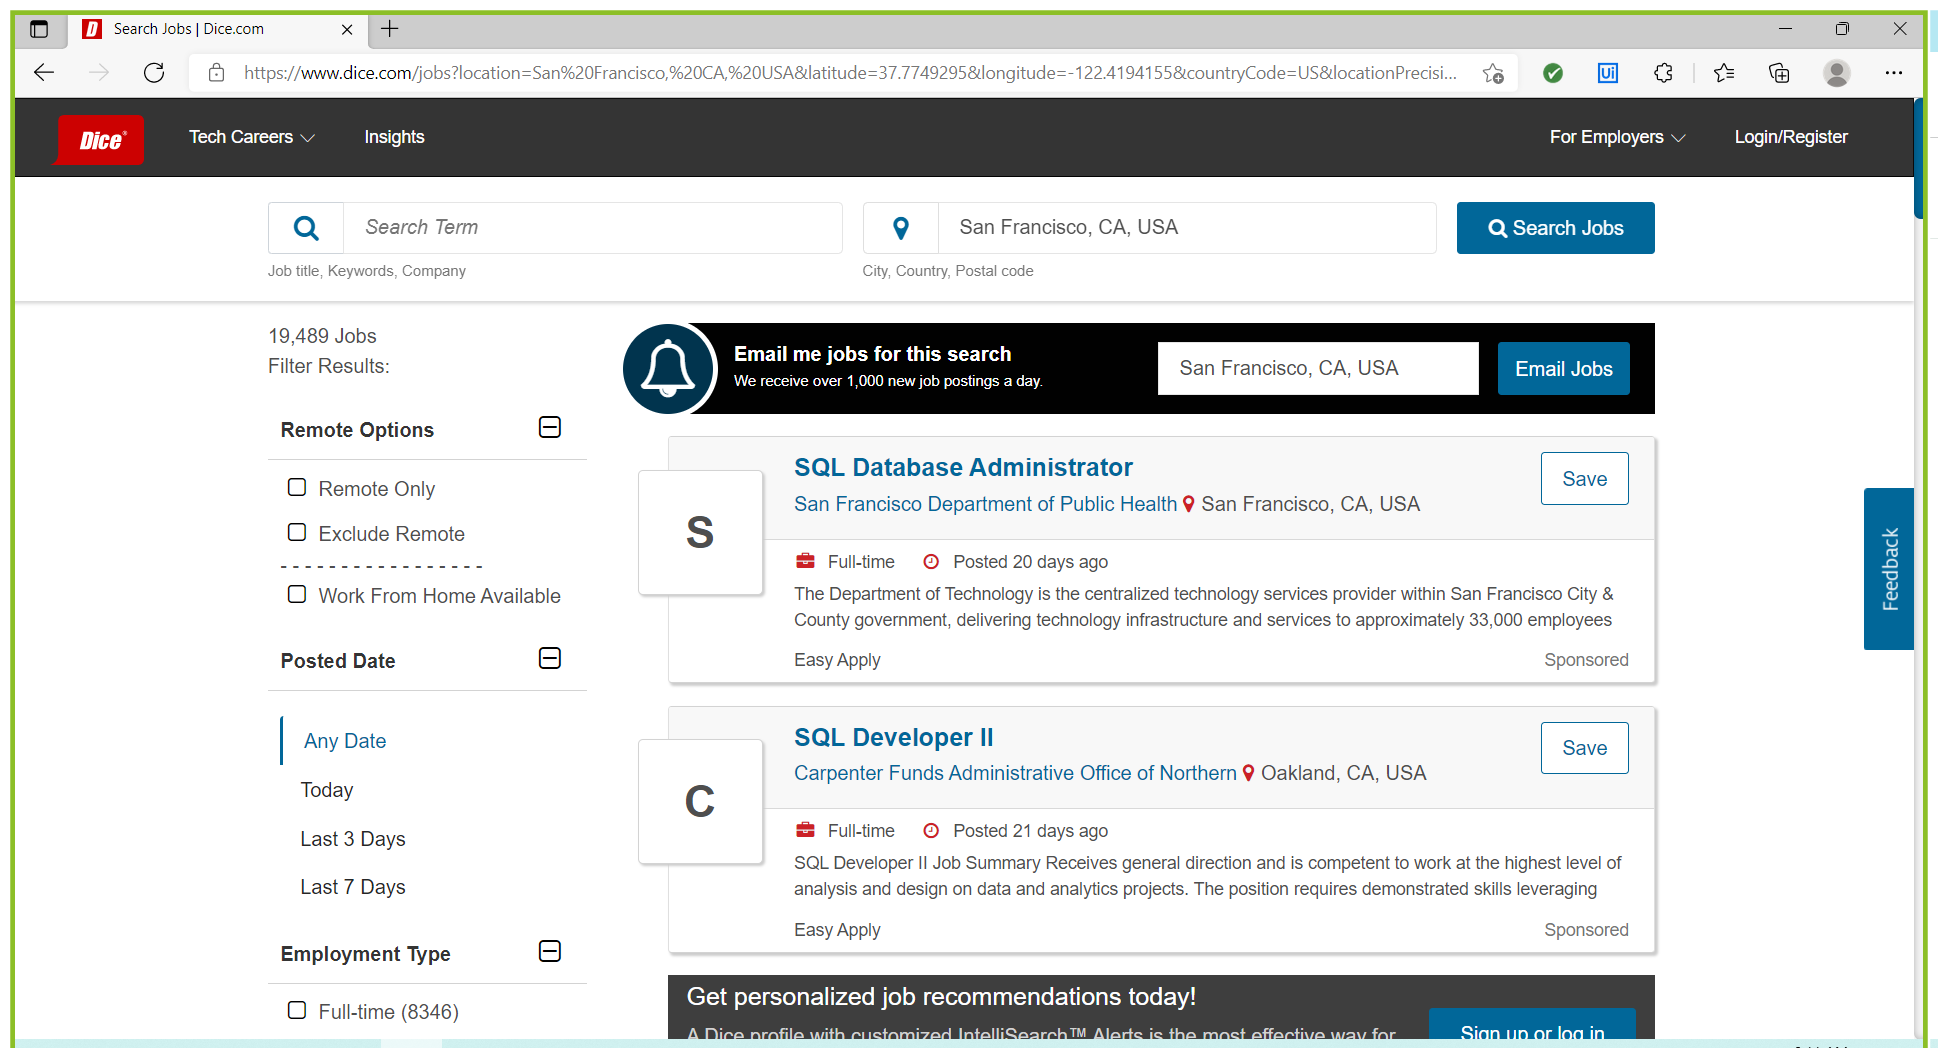
Workflow: DiceSearch

Step 1: Use Browser Edge: Search Jobs | Dice.com in window '*Dice.com*' (msedge.exe)

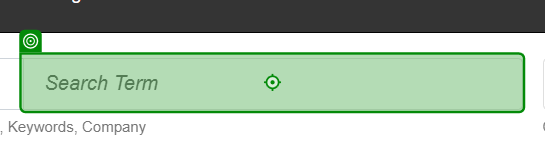
Step 2: type "["Entry Level " +inputjob]" into 'INPUT typeaheadInput'

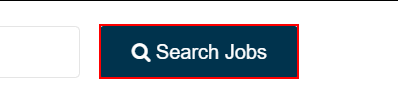
Step 3: click on the button 'Search Jobs'

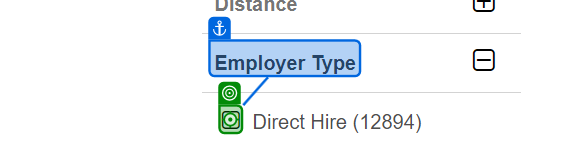
Step 4: click on 'Employer Type'

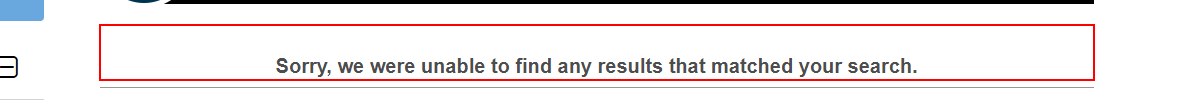
Step 5: find the paragraph 'Sorry, we were unable to find any results that matched your search.'

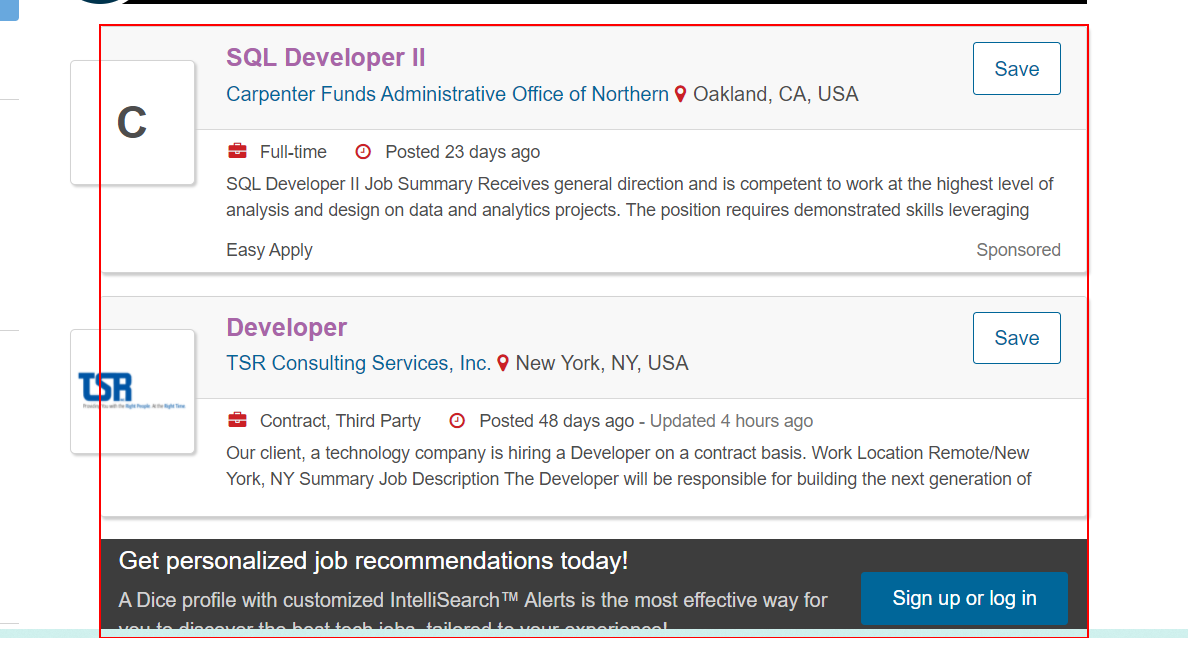
Step 6 [else]: get-text from the element (repeated 2 times)

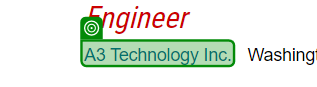
Step 8 [else]: get-text from 'A3 Technology Inc.'

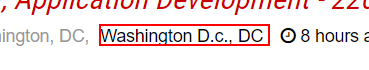
Step 9: get-text from the element

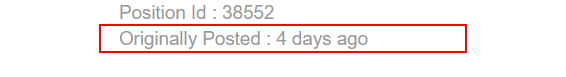
Step 10: get-text from the element 'Originally Posted*' in window '*Dice.com' (msedge.exe)

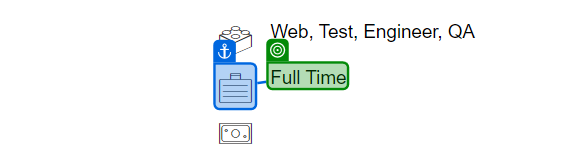
Step 11: get-text

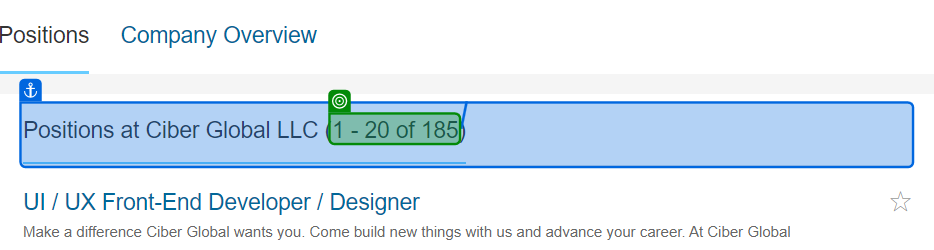
Step 12 [else]: get-text from 'Positions at'